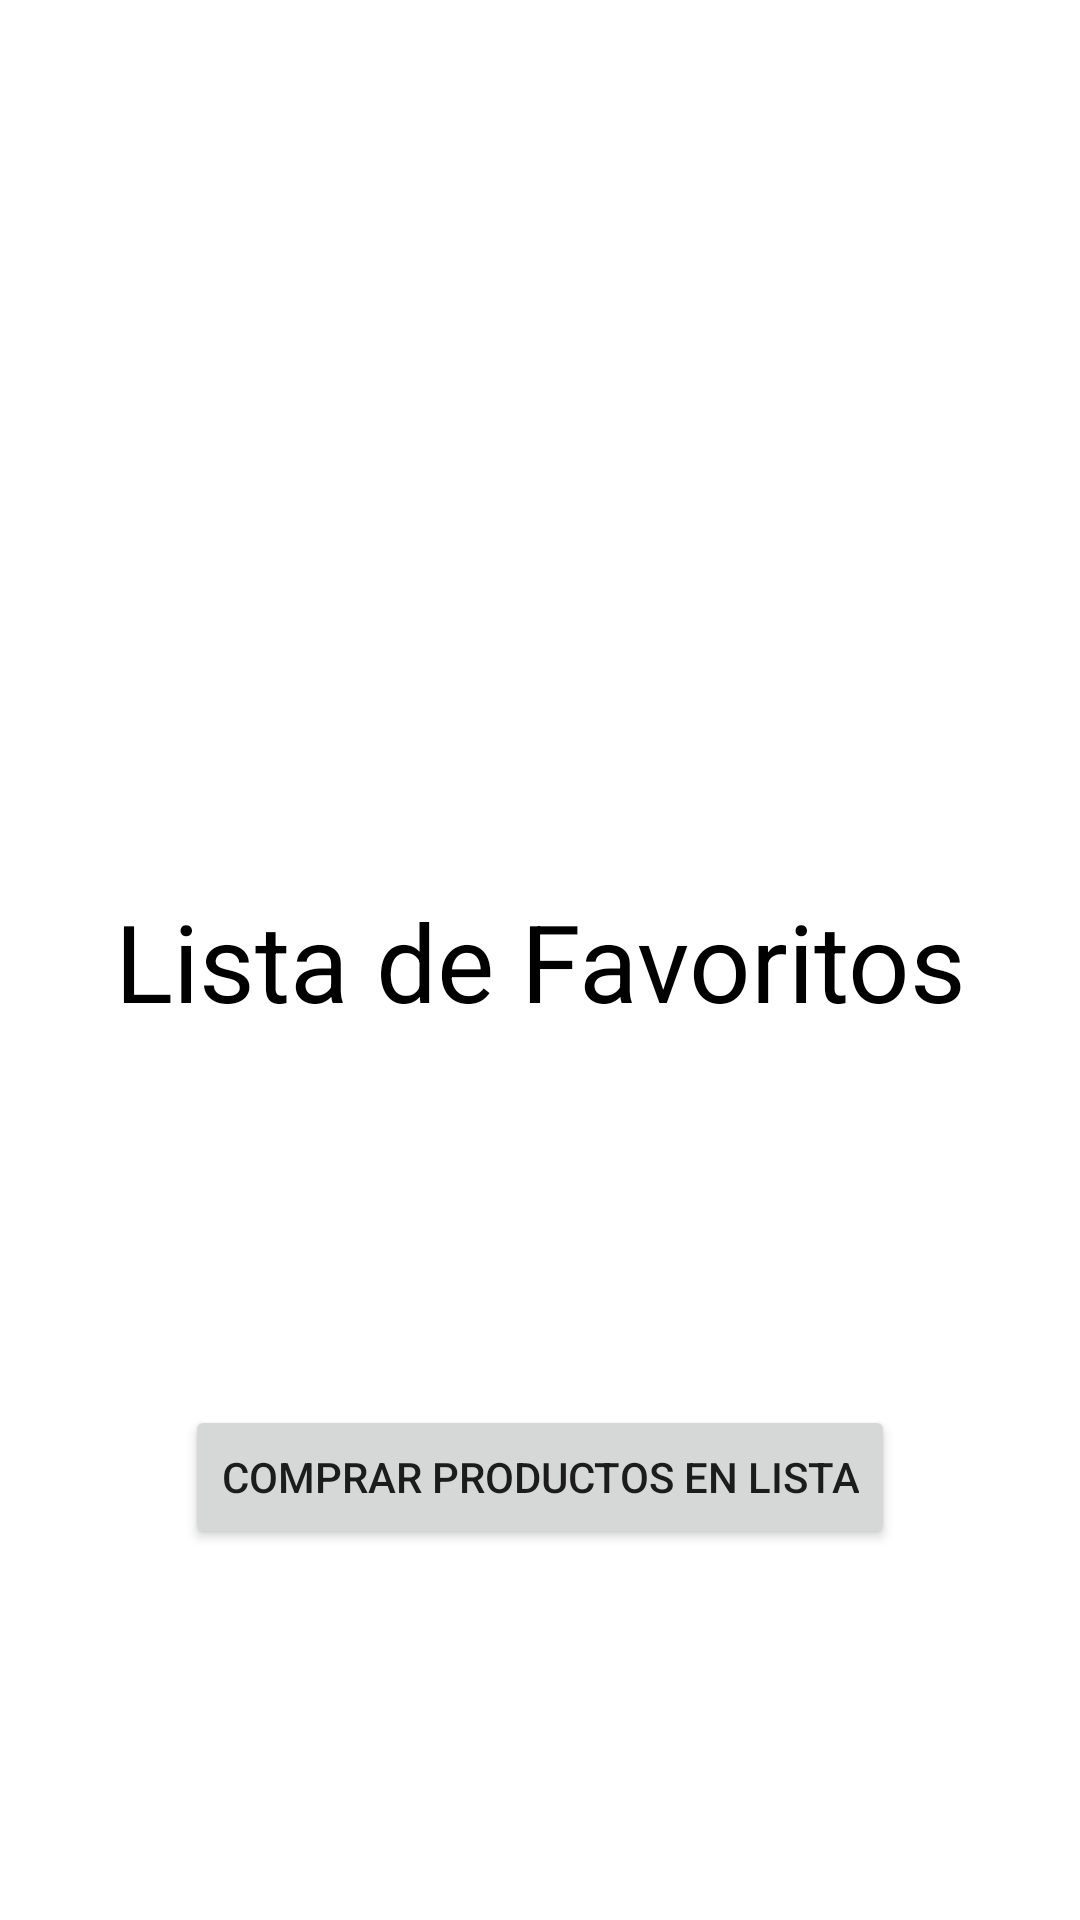

Write the Android layout XML for this screen, with the resource values it uses.
<!-- AndroidManifest.xml: application theme Theme.EcommerceBasicMVVM -->
<!-- res/layout/fragment_favorites.xml -->
<?xml version="1.0" encoding="utf-8"?>
<androidx.constraintlayout.widget.ConstraintLayout xmlns:android="http://schemas.android.com/apk/res/android"
    xmlns:app="http://schemas.android.com/apk/res-auto"
    xmlns:tools="http://schemas.android.com/tools"
    android:layout_width="match_parent"
    android:layout_height="match_parent">

    <TextView
        android:id="@+id/textView"
        android:layout_width="match_parent"
        android:layout_height="wrap_content"
        android:text="Lista de Favoritos"
        android:textAlignment="center"
        android:textColor="@android:color/black"
        android:textSize="36sp"
        app:layout_constraintBottom_toBottomOf="parent"
        app:layout_constraintEnd_toEndOf="parent"
        app:layout_constraintHorizontal_bias="0.5"
        app:layout_constraintStart_toStartOf="parent"
        app:layout_constraintTop_toTopOf="parent" />

    <Button
        android:id="@+id/btn_purchase"
        android:layout_width="wrap_content"
        android:layout_height="wrap_content"
        android:text="Comprar Productos en Lista"
        app:layout_constraintBottom_toBottomOf="parent"
        app:layout_constraintEnd_toEndOf="parent"
        app:layout_constraintHorizontal_bias="0.5"
        app:layout_constraintStart_toStartOf="parent"
        app:layout_constraintTop_toBottomOf="@+id/textView" />

</androidx.constraintlayout.widget.ConstraintLayout>
<!-- resources referenced by this layout -->
<resources>
  <style name="Theme.EcommerceBasicMVVM" parent="Theme.MaterialComponents.DayNight.NoActionBar">
          
          <item name="colorPrimary">@color/purple_500</item>
          <item name="colorPrimaryVariant">@color/purple_700</item>
          <item name="colorOnPrimary">@color/white</item>
          
          <item name="colorSecondary">@color/teal_200</item>
          <item name="colorSecondaryVariant">@color/teal_700</item>
          <item name="colorOnSecondary">@color/black</item>
          
          <item name="android:statusBarColor">?attr/colorPrimaryVariant</item>
          
      </style>
  <!-- not gathered from this repository: default colours our renderer supplied (Android Studio template values) -->
  <color name="purple_500">#FF6200EE</color>
  <color name="purple_700">#FF3700B3</color>
  <color name="teal_200">#FF03DAC5</color>
  <color name="teal_700">#FF018786</color>
  <color name="black">#FF000000</color>
  <color name="white">#FFFFFFFF</color>
</resources>
